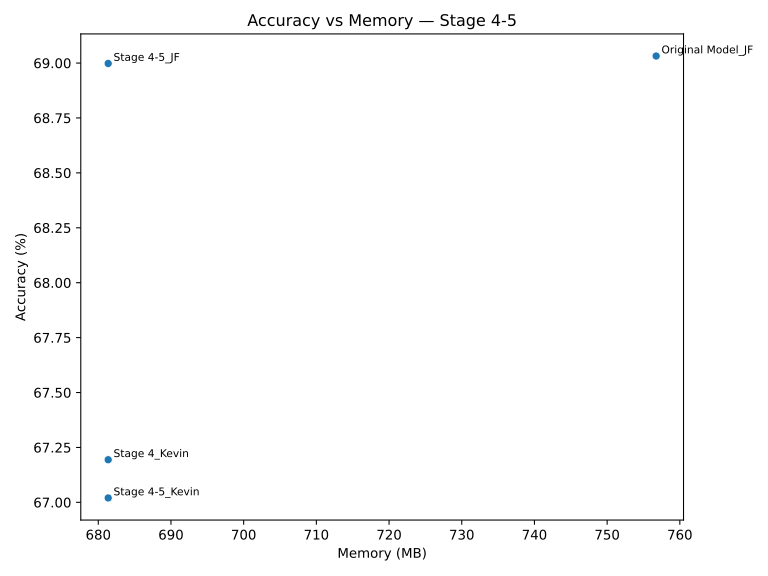

Values plotted in this chart, from the file beside it:
Model, Accuracy, Memory (MB)
Original Model_JF, 69.03, 756.7
Stage 4_Kevin, 67.19, 681.4
Stage 4-5_JF, 69, 681.4
Stage 4-5_Kevin, 67.02, 681.4
